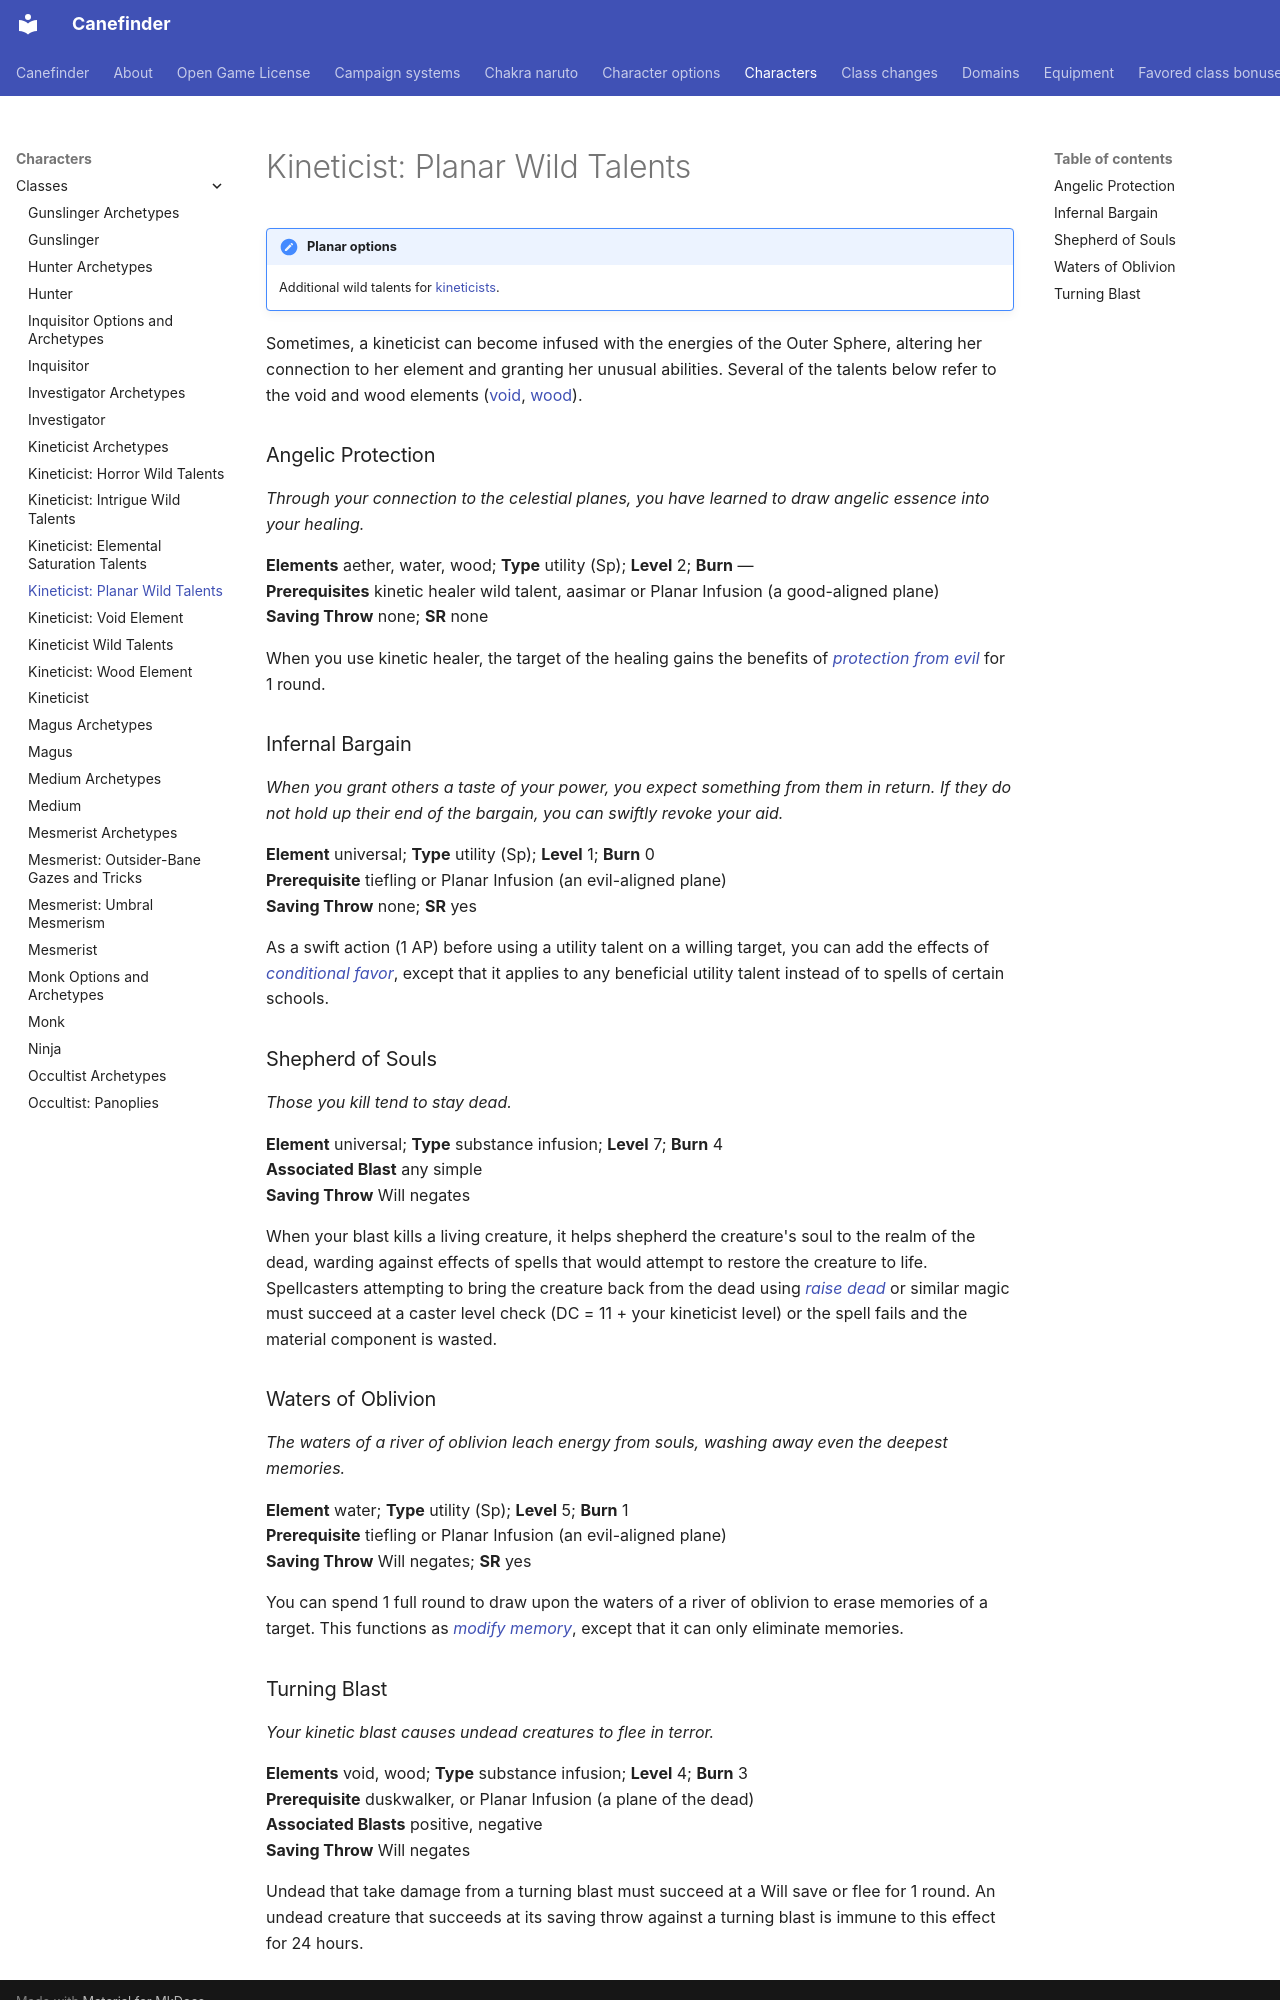

repository: canefinderhouserules/Canefinderhouserules · page: characters/classes/kineticist-planar/index.html · generator: mkdocs

# Kineticist: Planar Wild Talents

!!! note "Planar options"
    Additional wild talents for [kineticists](kineticist.md).

Sometimes, a kineticist can become infused with the energies of the Outer Sphere, altering her connection to her element and granting her unusual abilities. Several of the talents below refer to the void and wood elements ([void](kineticist-void.md), [wood](kineticist-wood.md)).

### Angelic Protection

*Through your connection to the celestial planes, you have learned to draw angelic essence into your healing.*

**Elements** aether, water, wood; **Type** utility (Sp); **Level** 2; **Burn** —  
**Prerequisites** kinetic healer wild talent, aasimar or Planar Infusion (a good-aligned plane)  
**Saving Throw** none; **SR** none

When you use kinetic healer, the target of the healing gains the benefits of [*protection from evil*](../../magic/spells/protection-from-evil.md) for 1 round.

### Infernal Bargain

*When you grant others a taste of your power, you expect something from them in return. If they do not hold up their end of the bargain, you can swiftly revoke your aid.*

**Element** universal; **Type** utility (Sp); **Level** 1; **Burn** 0  
**Prerequisite** tiefling or Planar Infusion (an evil-aligned plane)  
**Saving Throw** none; **SR** yes

As a swift action (1 AP) before using a utility talent on a willing target, you can add the effects of [*conditional favor*](../../magic/spells/conditional-favor.md), except that it applies to any beneficial utility talent instead of to spells of certain schools.

### Shepherd of Souls

*Those you kill tend to stay dead.*

**Element** universal; **Type** substance infusion; **Level** 7; **Burn** 4  
**Associated Blast** any simple  
**Saving Throw** Will negates

When your blast kills a living creature, it helps shepherd the creature's soul to the realm of the dead, warding against effects of spells that would attempt to restore the creature to life. Spellcasters attempting to bring the creature back from the dead using [*raise dead*](../../magic/spells/raise-dead.md) or similar magic must succeed at a caster level check (DC = 11 + your kineticist level) or the spell fails and the material component is wasted.

### Waters of Oblivion

*The waters of a river of oblivion leach energy from souls, washing away even the deepest memories.*

**Element** water; **Type** utility (Sp); **Level** 5; **Burn** 1  
**Prerequisite** tiefling or Planar Infusion (an evil-aligned plane)  
**Saving Throw** Will negates; **SR** yes

You can spend 1 full round to draw upon the waters of a river of oblivion to erase memories of a target. This functions as [*modify memory*](../../magic/spells/modify-memory.md), except that it can only eliminate memories.
